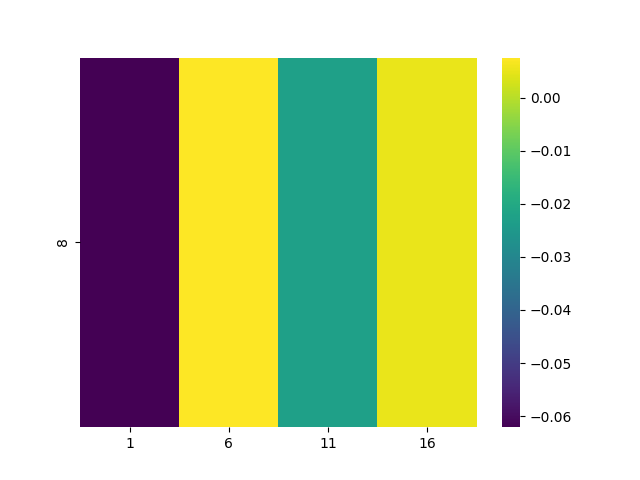

Source data for this figure (header and first rows):
, 1, 6, 11, 16
8, -0.0621, 0.00756, -0.02282, 0.005213
